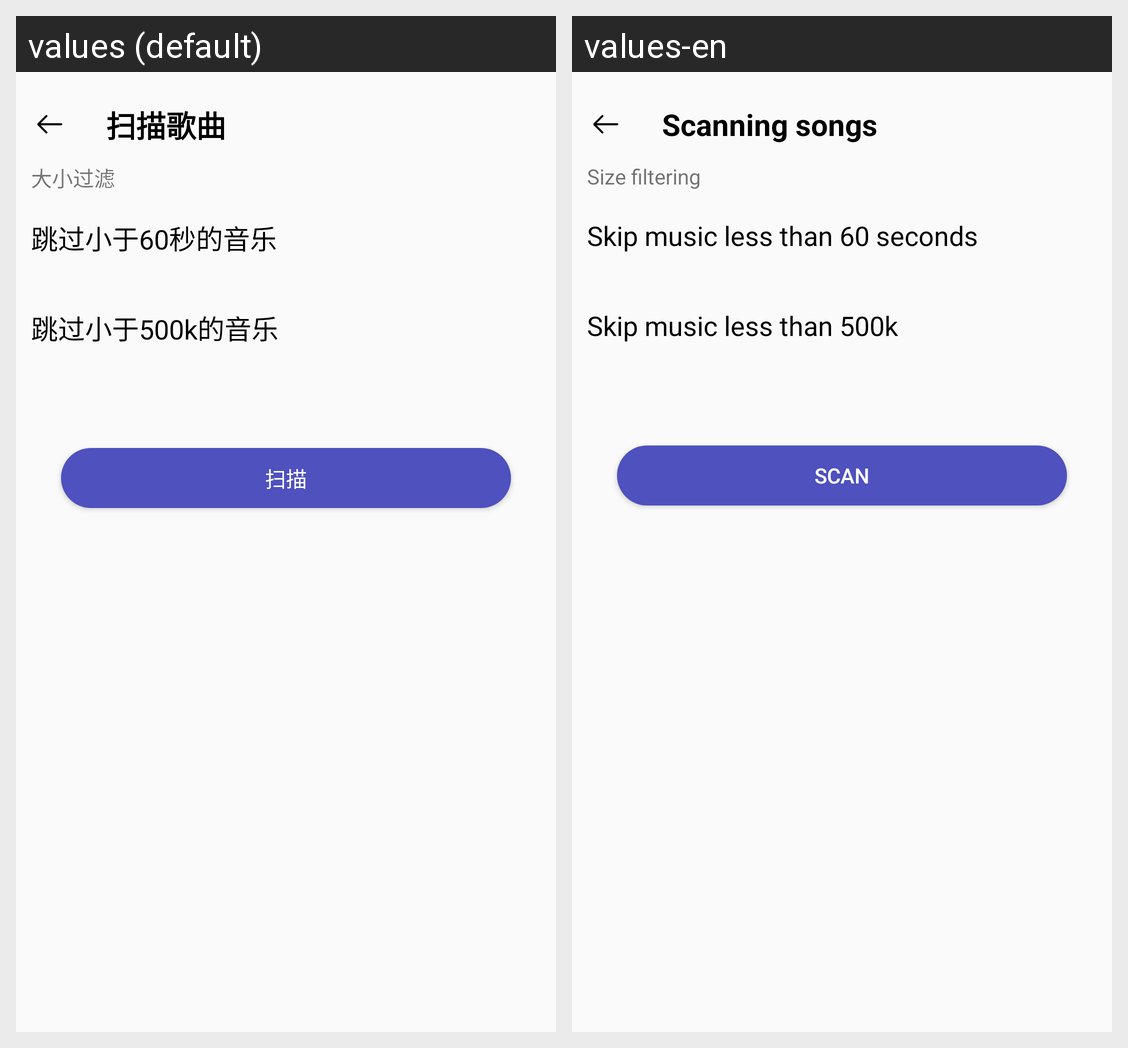

Strings drawn on this Android screen and how each of the app's shown locales translates them:
Android screen res/layout/activity_scan.xml rendered under 2 locales, left to right: values (default), values-en. Device: Nexus 5 (rendered at 1080×1920; each locale shown at half size, 540×960, under a caption strip naming it); theme WhiteTheme.
Strings drawn on this screen, with the default value and each locale's value (text and hints the layout hard-codes, and strings that could not be matched under every locale, appear in the picture but are not listed):

scan_music
  values: 扫描歌曲
  values-en: Scanning songs

scan_filter_time
  values: 大小过滤
  values-en: Size filtering

scan_filter_less_60s
  values: 跳过小于60秒的音乐
  values-en: Skip music less than 60 seconds

scan_filter_less_500k
  values: 跳过小于500k的音乐
  values-en: Skip music less than 500k

scan
  values: 扫描
  values-en: Scan
